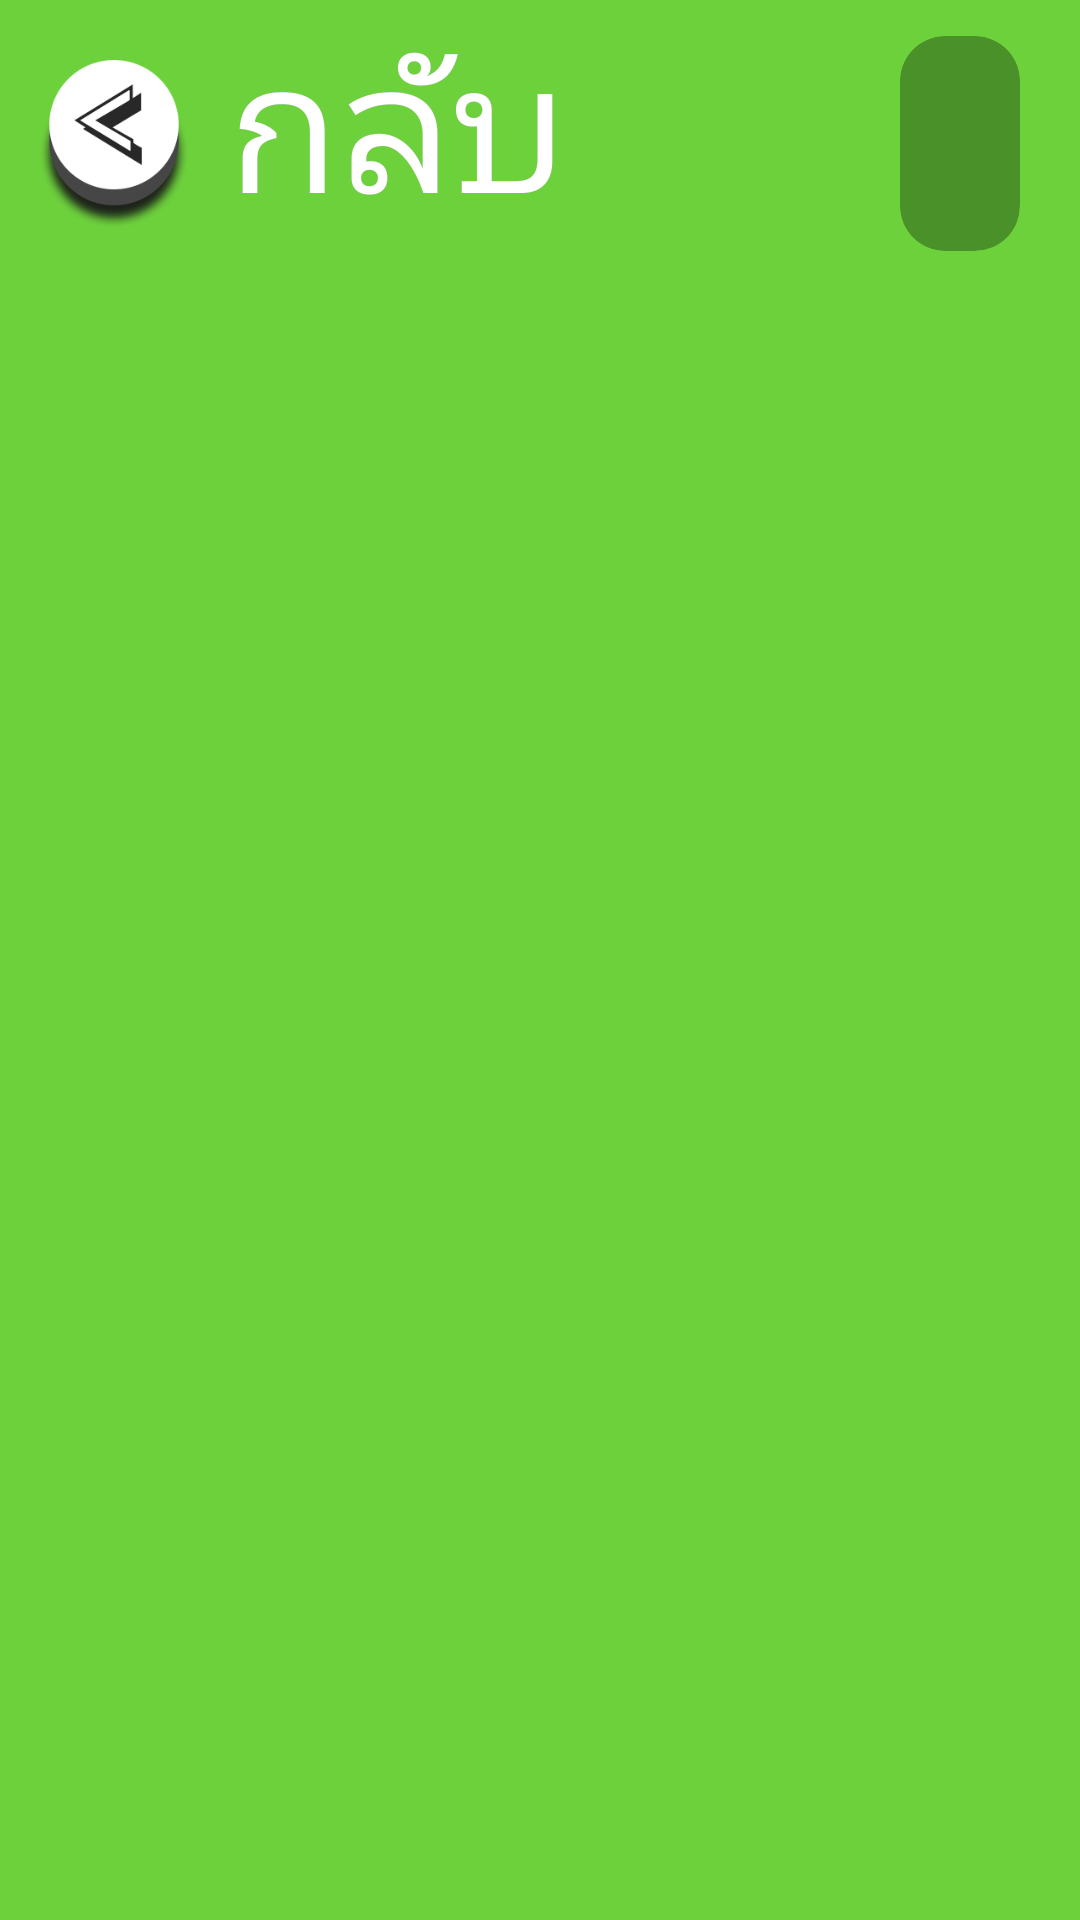

Here is an Android app screen rendered from its layout file. Give the layout XML and the strings, colors and styles it references.
<!-- AndroidManifest.xml: activity theme AppTheme.NoActionBar -->
<!-- res/layout/activity_competition.xml -->
<?xml version="1.0" encoding="utf-8"?>
<androidx.coordinatorlayout.widget.CoordinatorLayout xmlns:android="http://schemas.android.com/apk/res/android"
    xmlns:app="http://schemas.android.com/apk/res-auto"
    xmlns:tools="http://schemas.android.com/tools"
    android:layout_width="match_parent"
    android:layout_height="match_parent"
    tools:context=".CompetitionActivity">

    <RelativeLayout
        android:transitionName="chapter_card"
        android:background="@color/color_game_green"

        android:layout_width="match_parent"
        android:layout_height="match_parent">




        <androidx.recyclerview.widget.RecyclerView
            android:id="@+id/com_recyclerview"
            android:layout_width="match_parent"
            android:layout_height="match_parent"
            android:clipToPadding="false"
            android:paddingTop="100dp"
            android:orientation="horizontal"
            app:layoutManager="androidx.recyclerview.widget.LinearLayoutManager"
            tools:listitem="@layout/people_card" />

        <RelativeLayout
            android:layout_marginTop="10dp"
            android:layout_width="wrap_content"
            android:layout_height="76dp"
            android:layout_alignParentRight="true"
            >

            <androidx.cardview.widget.CardView
                android:id="@+id/com_score_card"

                android:layout_width="wrap_content"
                android:layout_height="wrap_content"
                android:layout_centerVertical="true"
                android:layout_marginRight="20dp"
                app:cardElevation="0dp"
                app:cardBackgroundColor="@color/color_game_green_dark"
                app:cardCornerRadius="15dp"
                >

                <TextView
                    android:id="@+id/com_score_text"
                    android:layout_marginRight="20dp"
                    android:layout_marginLeft="20dp"
                    android:textSize="50dp"
                    android:paddingBottom="5dp"
                    android:layout_gravity="center"
                    android:fontFamily="@font/ts_som_np"
                    android:layout_width="wrap_content"
                    android:layout_height="wrap_content"
                    android:textColor="@color/colorWhite"
                    android:text=""
                    />

            </androidx.cardview.widget.CardView>

        </RelativeLayout>

        <LinearLayout
            android:layout_width="match_parent"
            android:layout_height="wrap_content">

            <ImageView
                android:id="@+id/com_back"
                android:layout_width="56dp"
                android:layout_height="56dp"
                android:layout_marginLeft="10dp"
                android:layout_marginTop="20dp"
                android:src="@drawable/back_white_lesson" />


            <RelativeLayout
                android:layout_width="match_parent"
                android:layout_height="wrap_content"
                android:layout_gravity="center_vertical"
                android:layout_marginLeft="10dp"
                android:layout_marginTop="0dp">

                <TextView
                    android:id="@+id/com_back_text_a"
                    android:layout_width="match_parent"
                    android:layout_height="wrap_content"
                    android:fontFamily="@font/ts_np"
                    android:text="กลับ"
                    android:textSize="60dp" />

                <TextView
                    android:id="@+id/com_back_text_b"

                    android:layout_width="match_parent"
                    android:layout_height="wrap_content"
                    android:fontFamily="@font/ts_som_np"
                    android:text="กลับ"
                    android:textColor="@color/colorWhite"
                    android:textSize="60dp" />

            </RelativeLayout>

        </LinearLayout>

        <RelativeLayout
            android:visibility="gone"
            android:id="@+id/com_card_layout"
            android:layout_width="260dp"
            android:layout_height="match_parent"
            android:layout_marginTop="80dp">

            <androidx.cardview.widget.CardView
                android:id="@+id/com_circle_out"
                android:layout_width="220dp"
                android:layout_height="220dp"
                android:layout_centerInParent="true"
                android:layout_marginTop="10dp"
                app:cardBackgroundColor="@color/colorWhite"
                app:cardCornerRadius="110dp"
                app:cardElevation="0dp">

                <RelativeLayout
                    android:layout_width="match_parent"
                    android:layout_height="match_parent">

                    <androidx.cardview.widget.CardView
                        android:id="@+id/com_circle_in"

                        android:layout_width="205dp"
                        android:layout_height="205dp"
                        android:layout_centerInParent="true"
                        android:layout_gravity="center"
                        android:layout_margin="5dp"
                        app:cardBackgroundColor="@color/color_game_green_dark"
                        app:cardCornerRadius="100dp"
                        app:cardElevation="0dp">

                        <RelativeLayout
                            android:layout_width="match_parent"
                            android:layout_height="match_parent">


                            <RelativeLayout
                                android:layout_width="match_parent"
                                android:layout_height="wrap_content">

                                <TextView
                                    android:id="@+id/com_text_score"
                                    android:layout_width="wrap_content"
                                    android:layout_height="wrap_content"
                                    android:layout_centerHorizontal="true"
                                    android:layout_marginTop="0dp"
                                    android:fontFamily="@font/ts_som_np"
                                    android:paddingRight="10dp"
                                    android:text="15"
                                    android:gravity="center_horizontal"

                                    android:textColor="@color/colorWhite"
                                    android:textSize="120dp" />

                                <TextView
                                    android:id="@+id/com_text_score_text"

                                    android:layout_width="match_parent"
                                    android:layout_height="wrap_content"
                                    android:layout_centerHorizontal="true"
                                    android:layout_marginTop="105dp"
                                    android:fontFamily="@font/ts_som_np"
                                    android:paddingRight="0dp"
                                    android:gravity="center_horizontal"
                                    android:text="คะแนน"
                                    android:textColor="@color/colorWhite"
                                    android:textSize="50dp" />

                            </RelativeLayout>


                        </RelativeLayout>


                    </androidx.cardview.widget.CardView>

                </RelativeLayout>

            </androidx.cardview.widget.CardView>


        </RelativeLayout>

        <RelativeLayout
            android:visibility="gone"
            android:id="@+id/people_loading_popup_layout"
            android:background="#c8000000"
            android:layout_width="match_parent"
            android:layout_height="match_parent">

            <androidx.cardview.widget.CardView
                app:cardBackgroundColor="@color/colorWhite"
                android:layout_centerInParent="true"
                android:layout_width="300dp"
                android:layout_height="250dp"
                app:cardCornerRadius="30dp"
                >

                <RelativeLayout

                    android:layout_width="match_parent"
                    android:layout_height="match_parent">

                    <TextView
                        android:visibility="gone"
                        android:gravity="center_horizontal"
                        android:layout_marginTop="12dp"
                        android:layout_marginLeft="20dp"
                        android:layout_marginRight="20dp"
                        android:layout_width="match_parent"
                        android:layout_height="wrap_content"
                        android:text="กำลังโหลด"
                        android:fontFamily="@font/ts_np"
                        android:textSize="50dp"
                        android:layout_centerHorizontal="true"
                        />
                    <TextView
                        android:id="@+id/people_loading_text"

                        android:gravity="center_horizontal"
                        android:layout_marginTop="12dp"
                        android:layout_marginLeft="20dp"
                        android:layout_marginRight="20dp"
                        android:layout_width="match_parent"
                        android:layout_height="wrap_content"
                        android:text="กำลังโหลด"
                        android:textColor="@color/facebookColor"
                        android:fontFamily="@font/ts_som_np"
                        android:textSize="50dp"
                        android:layout_centerHorizontal="true"
                        />


                    <ProgressBar
                        android:id="@+id/people_loading_progrss"
                        android:layout_marginTop="100dp"
                        android:src="@drawable/ic_lock"
                        android:tint="@color/color_game_blue"
                        android:layout_width="110dp"
                        android:theme="@style/Facebook"
                        android:layout_height="110dp"
                        android:layout_centerHorizontal="true"
                        />

                </RelativeLayout>



            </androidx.cardview.widget.CardView>

        </RelativeLayout>


    </RelativeLayout>


</androidx.coordinatorlayout.widget.CoordinatorLayout>
<!-- res/layout/people_card.xml (included above) -->
<?xml version="1.0" encoding="utf-8"?>
<RelativeLayout xmlns:android="http://schemas.android.com/apk/res/android"
    xmlns:app="http://schemas.android.com/apk/res-auto"
    android:id="@+id/people_card_main_layout"
    android:layout_width="wrap_content"
    android:layout_height="match_parent"


    >

    <androidx.cardview.widget.CardView
        android:id="@+id/people_card_layout"
        android:layout_width="250dp"
        android:layout_height="match_parent"
        android:layout_marginLeft="0dp"
        android:layout_marginRight="20dp"
        android:layout_marginBottom="20dp"
        android:transitionName="chapter_card"
        app:cardBackgroundColor="@color/colorDeepPurple"
        app:cardCornerRadius="20dp"
        app:cardElevation="0dp">

        <androidx.cardview.widget.CardView
            android:id="@+id/people_card_layout_second"
            android:layout_width="match_parent"
            android:layout_height="match_parent"
            android:layout_margin="7dp"
            app:cardBackgroundColor="@android:color/transparent"
            app:cardCornerRadius="13dp"
            app:cardElevation="0dp">

            <RelativeLayout
                android:layout_width="wrap_content"
                android:layout_height="match_parent">



                <ImageView
                    android:id="@+id/people_card_image"
                    android:layout_width="match_parent"
                    android:layout_height="match_parent"
                    android:adjustViewBounds="true"
                    android:scaleType="centerCrop" />

                <ImageView
                    android:id="@+id/people_card_overlay"
                    android:layout_width="wrap_content"
                    android:layout_height="match_parent"
                    android:adjustViewBounds="true" />

                <ImageView
                    android:visibility="gone"
                    android:id="@+id/people_top_icon"
                    android:layout_width="50dp"
                    android:layout_height="50dp"
                    android:src="@drawable/trophy"
                    android:layout_marginLeft="20dp"
                    android:layout_marginTop="20dp"
                    />

                <RelativeLayout
                    android:layout_width="match_parent"
                    android:layout_height="wrap_content"
                    android:layout_alignParentBottom="true"
                    android:layout_marginLeft="15dp"
                    android:layout_marginRight="15dp"
                    android:layout_marginBottom="64dp">

                    <TextView
                        android:id="@+id/people_card_name_A"
                        android:layout_width="wrap_content"
                        android:layout_height="wrap_content"
                        android:fontFamily="@font/ts_np"
                        android:minWidth="150dp"
                        android:text="ชื่อ"
                        android:textSize="52dp" />

                    <TextView
                        android:id="@+id/people_card_name_B"
                        android:layout_width="wrap_content"
                        android:layout_height="wrap_content"
                        android:fontFamily="@font/ts_som_np"
                        android:minWidth="150dp"
                        android:text="ชื่อ"
                        android:textColor="@color/colorWhite"
                        android:textSize="52dp" />



                </RelativeLayout>

                <TextView
                    android:layout_alignParentBottom="true"
                    android:id="@+id/people_score"
                    android:layout_width="wrap_content"
                    android:layout_height="wrap_content"
                    android:fontFamily="@font/ts_som_np"
                    android:minWidth="150dp"
                    android:text="คะแนน"
                    android:layout_marginLeft="15dp"
                    android:layout_marginRight="15dp"
                    android:layout_marginBottom="20dp"
                    android:textColor="@color/colorWhite"
                    android:textSize="42dp" />


            </RelativeLayout>


        </androidx.cardview.widget.CardView>


    </androidx.cardview.widget.CardView>


</RelativeLayout>
<!-- resources referenced by this layout -->
<resources>
  <color name="colorDeepPurple">#673ab7</color>
  <color name="colorWhite">#FFFFFF</color>
  <color name="color_game_blue">#0066ff</color>
  <color name="color_game_green">#6dd13c</color>
  <color name="color_game_green_dark">#4b9129</color>
  <color name="facebookColor">#3B5998</color>
  <!-- drawable back_white_lesson: png bitmap (drawable, 15389 bytes) -->
  <style name="Facebook">
          
          <item name="colorPrimary">@color/facebookColor</item>
          <item name="colorPrimaryDark">@color/facebookColor</item>
          <item name="colorAccent">@color/facebookColor</item>
          <item name="android:windowContentTransitions">true</item>
      </style>
  <style name="AppTheme.NoActionBar">
          <item name="windowActionBar">false</item>
          <item name="windowNoTitle">true</item>
      </style>
</resources>
